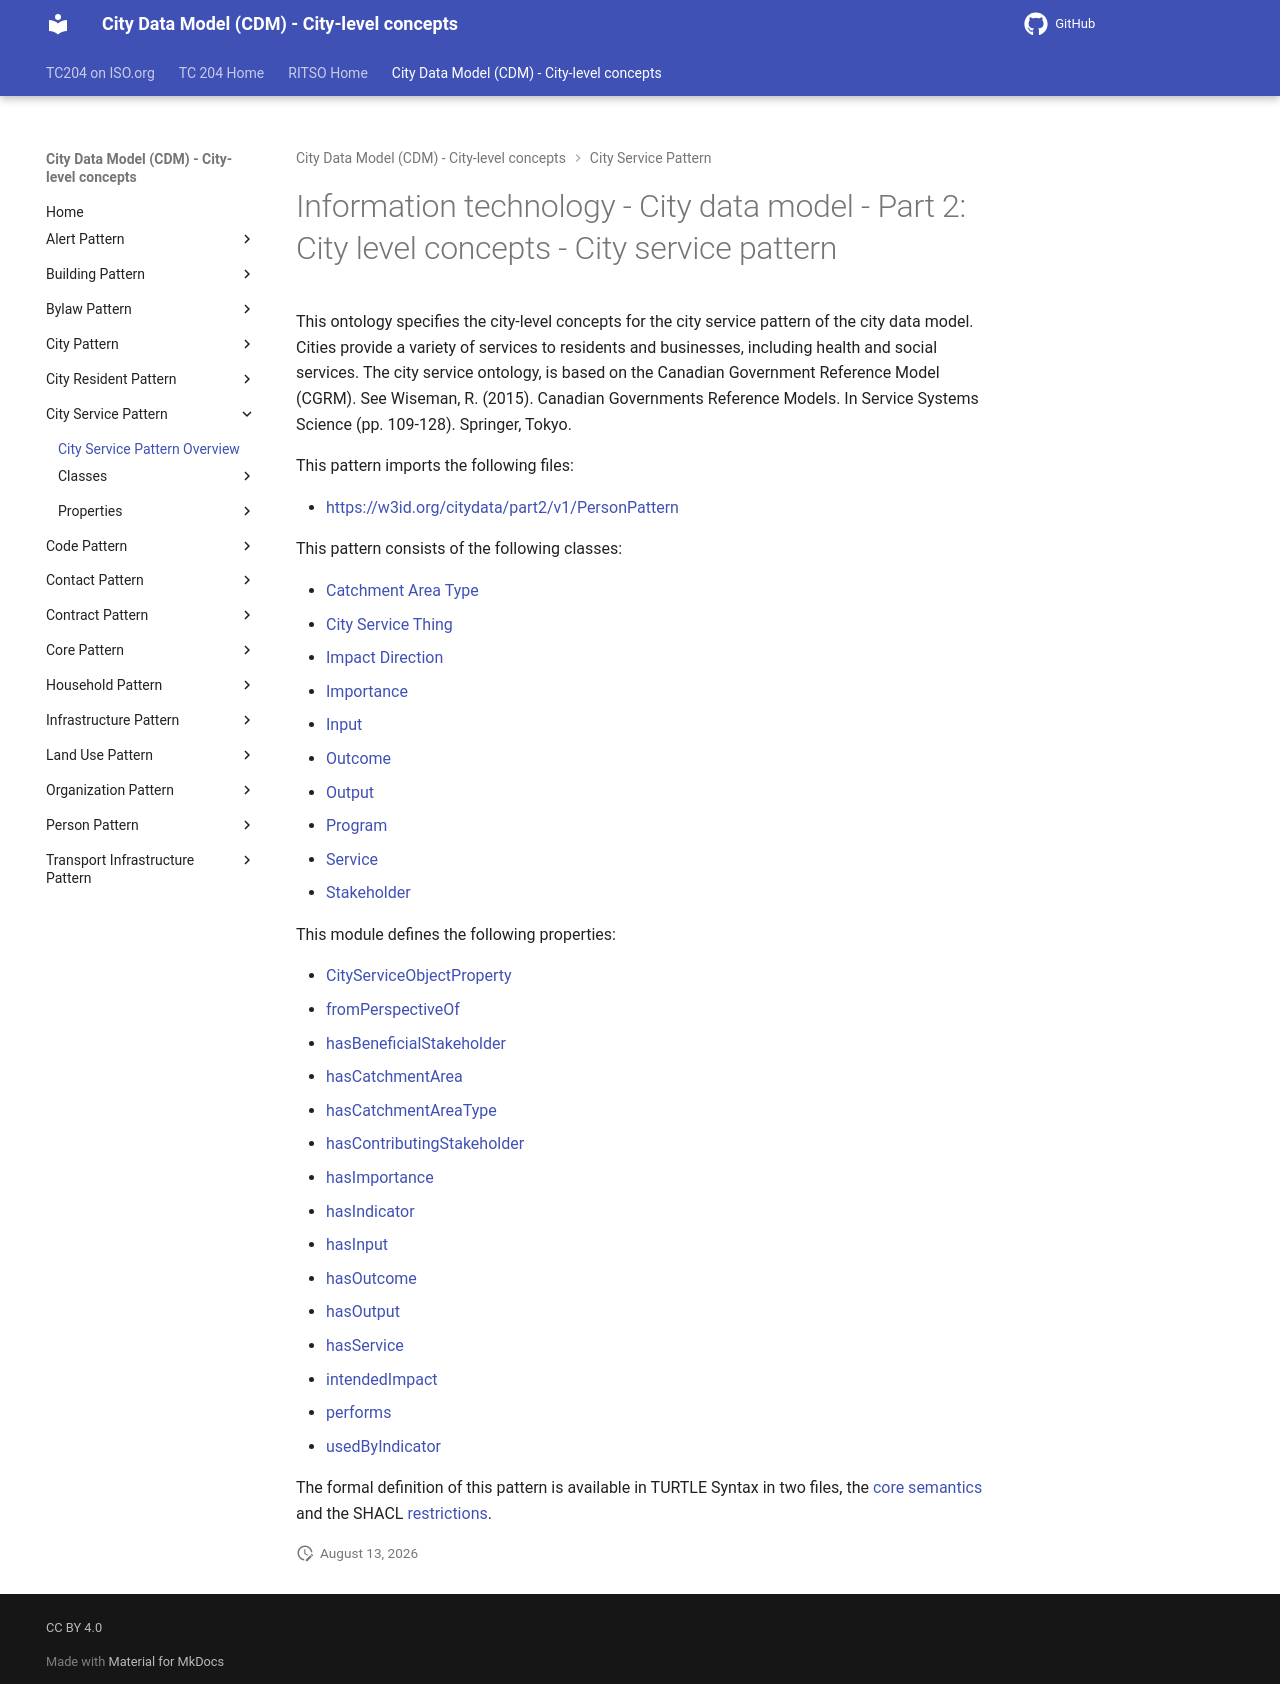

repository: ISO-TC204/ontology-cdm-p2 · page: v1.3.2-alpha.1/classes/CityServicePattern/index.html · generator: mkdocs

# Information technology - City data model - Part 2: City level concepts - City service pattern

This ontology specifies the city-level concepts for the city service pattern of the city data model. Cities provide a variety of services to residents and businesses, including health and social services. The city service ontology, is based on the Canadian Government Reference Model (CGRM). See Wiseman, R. (2015). Canadian Governments Reference Models. In Service Systems Science (pp. 109-128). Springer, Tokyo.

This pattern imports the following files:

- [https://w3id.org/citydata/part2/v1/PersonPattern](https://w3id.org/citydata/part2/v1/PersonPattern)

This pattern consists of the following classes:

- [Catchment Area Type](CatchmentAreaType.md)
- [City Service Thing](CityServiceThing.md)
- [Impact Direction](ImpactDirection.md)
- [Importance](Importance.md)
- [Input](Input.md)
- [Outcome](Outcome.md)
- [Output](Output.md)
- [Program](Program.md)
- [Service](Service.md)
- [Stakeholder](Stakeholder.md)

This module defines the following properties:

- [CityServiceObjectProperty](../properties/CityServiceObjectProperty.md)
- [fromPerspectiveOf](../properties/fromPerspectiveOf.md)
- [hasBeneficialStakeholder](../properties/hasBeneficialStakeholder.md)
- [hasCatchmentArea](../properties/hasCatchmentArea.md)
- [hasCatchmentAreaType](../properties/hasCatchmentAreaType.md)
- [hasContributingStakeholder](../properties/hasContributingStakeholder.md)
- [hasImportance](../properties/hasImportance.md)
- [hasIndicator](../properties/hasIndicator.md)
- [hasInput](../properties/hasInput.md)
- [hasOutcome](../properties/hasOutcome.md)
- [hasOutput](../properties/hasOutput.md)
- [hasService](../properties/hasService.md)
- [intendedImpact](../properties/intendedImpact.md)
- [performs](../properties/performs.md)
- [usedByIndicator](../properties/usedByIndicator.md)


The formal definition of this pattern is available in TURTLE Syntax in two files, the [core semantics](../CityServicePattern.ttl) and the SHACL [restrictions](../CityServiceSHACL.ttl).
